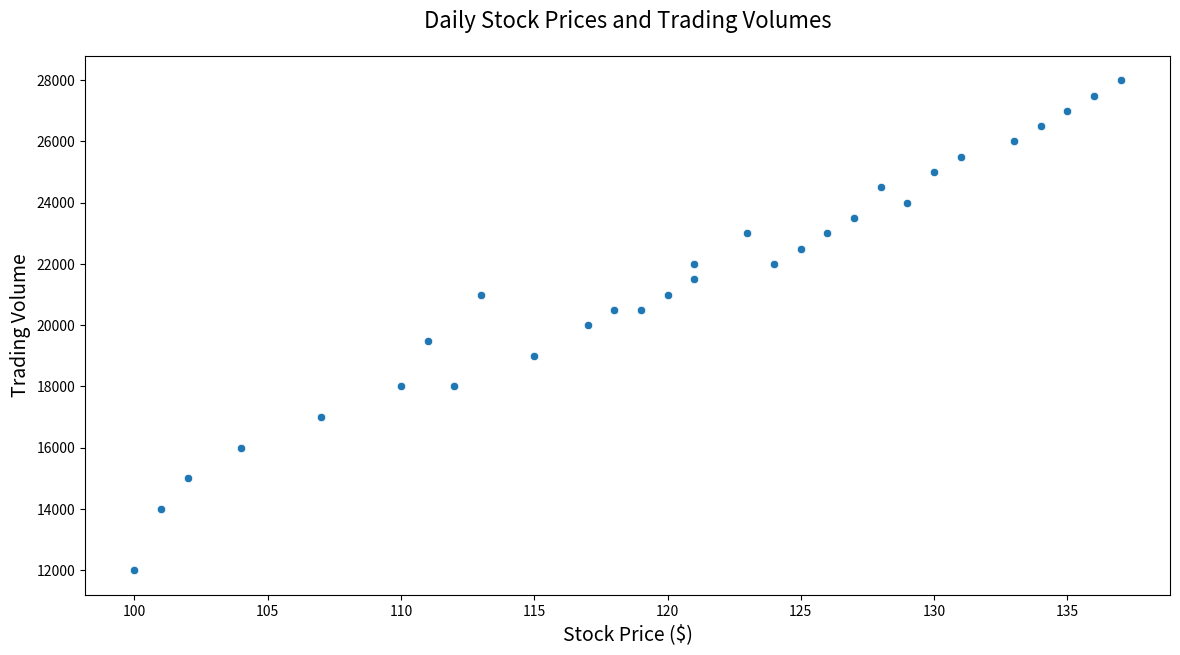

Write the Python code that produced this figure.

import seaborn as sns
import pandas as pd
import matplotlib.pyplot as plt

# Data
data = {
    'Day': [1, 2, 3, 4, 5, 6, 7, 8, 9, 10, 11, 12, 13, 14, 15,
            16, 17, 18, 19, 20, 21, 22, 23, 24, 25, 26, 27, 28, 29, 30],
    'StockPrice': [100, 102, 104, 101, 107, 110, 115, 117, 113, 111,
                   112, 118, 121, 125, 123, 120, 119, 121, 124, 126,
                   129, 130, 128, 127, 131, 133, 135, 136, 134, 137],
    'Volume': [12000, 15000, 16000, 14000, 17000, 18000, 19000, 20000,
               21000, 19500, 18000, 20500, 22000, 22500, 23000, 21000,
               20500, 21500, 22000, 23000, 24000, 25000, 24500, 23500,
               25500, 26000, 27000, 27500, 26500, 28000]
}

df = pd.DataFrame(data)

# Plot
plt.figure(figsize=(14, 7))
scatterplot = sns.scatterplot(x='StockPrice', y='Volume',
                              data=df, palette=['#1f77b4', '#ff7f0e'])

scatterplot.set_title('Daily Stock Prices and Trading Volumes', fontsize=16, pad=20)
scatterplot.set_xlabel('Stock Price ($)', fontsize=14)
scatterplot.set_ylabel('Trading Volume', fontsize=14)

plt.show()
